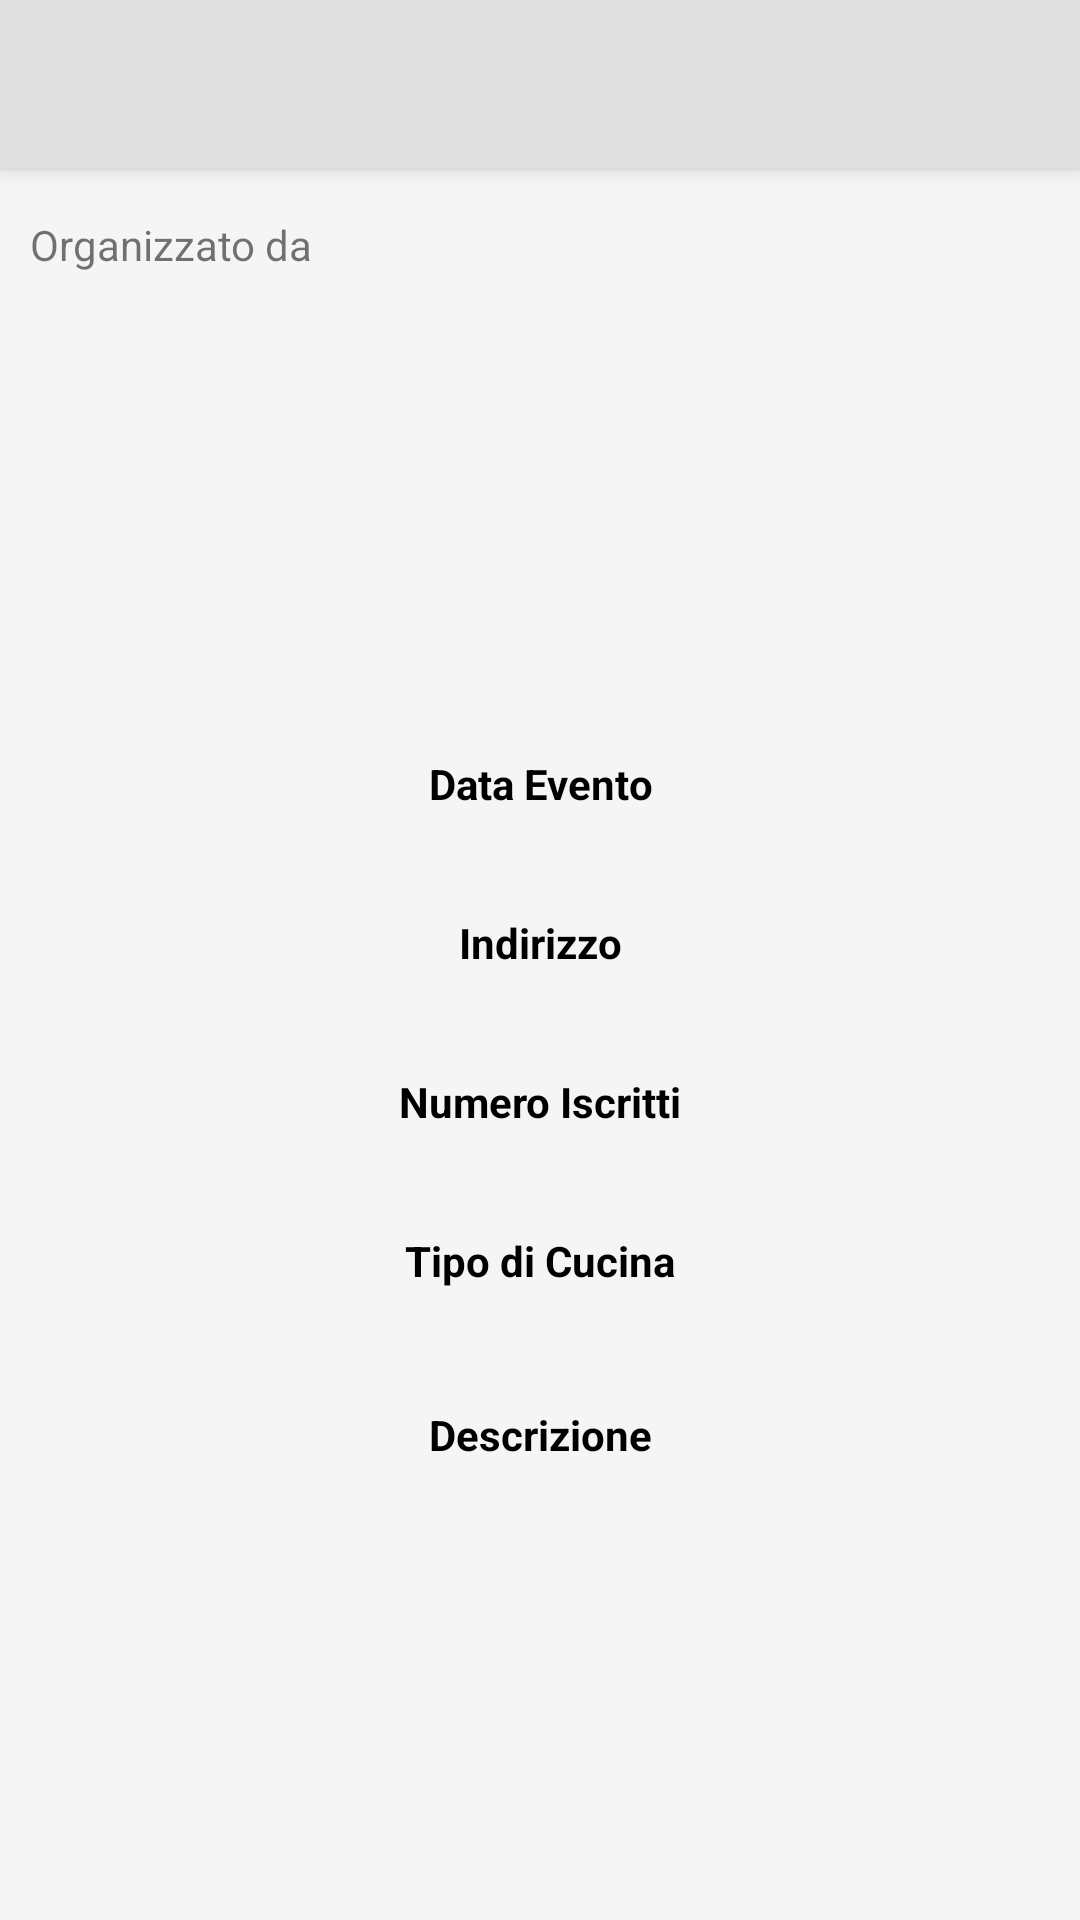

Produce the Android XML layout that renders to this screen, including the resource entries it uses.
<!-- AndroidManifest.xml: application theme AppTheme -->
<!-- res/layout/activity_show_event.xml -->
<android.support.constraint.ConstraintLayout
    xmlns:android="http://schemas.android.com/apk/res/android"
    xmlns:app="http://schemas.android.com/apk/res-auto"
    xmlns:tools="http://schemas.android.com/tools"
    android:layout_width="match_parent"
    android:layout_height="match_parent"
    android:background="#F5F5F5">

    <android.support.v7.widget.Toolbar
        android:id="@+id/my_toolbar"
        android:layout_width="match_parent"
        android:layout_height="?attr/actionBarSize"
        android:background="?attr/colorPrimary"
        android:elevation="4dp"
        android:theme="@style/AppTheme.AppBarOverlay"
        app:popupTheme="@style/AppTheme.PopupOverlay"/>

    <ScrollView
        android:layout_marginTop="60dp"
        android:layout_width="match_parent"
        android:layout_height="match_parent">

        <LinearLayout
            android:id="@+id/showEventBody"
            android:layout_width="match_parent"
            android:layout_height="wrap_content"
            android:orientation="vertical"
            app:layout_constraintBottom_toBottomOf="parent"
            app:layout_constraintEnd_toEndOf="parent"
            app:layout_constraintHorizontal_bias="0.5"
            app:layout_constraintStart_toStartOf="parent"
            app:layout_constraintTop_toTopOf="parent">

            <LinearLayout
                android:layout_width="match_parent"
                android:layout_height="wrap_content"
                android:orientation="vertical"
                android:background="@drawable/profile_backgournd"
                android:elevation="2dp"
                android:layout_margin="10dp"
                >

                <LinearLayout
                    android:layout_width="match_parent"
                    android:layout_height="wrap_content"
                    android:orientation="horizontal">

                    <TextView
                        android:layout_width="wrap_content"
                        android:layout_height="wrap_content"
                        android:text="Organizzato da "/>

                    <ImageView
                        android:layout_width="20dp"
                        android:layout_height="20dp"
                        android:id="@+id/userPhoto"
                        android:layout_marginLeft="10dp"/>

                    <TextView
                        android:layout_width="match_parent"
                        android:layout_height="wrap_content"
                        android:id="@+id/userOrg"
                        android:textStyle="bold"
                        android:textSize="16dp"/>

                </LinearLayout>


                <TextView
                    android:id="@+id/TitoloId"
                    android:layout_width="match_parent"
                    android:layout_height="wrap_content"
                    android:ems="10"
                    android:inputType="textPersonName"
                    android:layout_marginTop="10dp"
                    android:gravity="right"
                    android:textSize="20dp"
                    android:textStyle="bold"
                    android:textColor="@color/textToolbar"
                    android:textAlignment="center"/>

                <HorizontalScrollView
                    android:id="@+id/scroll_slideshow"
                    android:layout_width="match_parent"
                    android:layout_height="100dp"
                    android:layout_alignParentBottom="true"
                    android:layout_marginBottom="13dp"
                    android:layout_toEndOf="@+id/TitoloId">

                    <LinearLayout
                        android:id="@+id/SlideshowId"
                        android:layout_width="match_parent"
                        android:layout_height="match_parent"
                        android:orientation="horizontal">

                    </LinearLayout>
                </HorizontalScrollView>


                <TextView
                    android:id="@+id/DataLabel"
                    android:layout_width="match_parent"
                    android:layout_height="wrap_content"
                    android:text="Data Evento"
                    android:textAlignment="center"
                    android:textColor="#000"
                    android:textStyle="bold"
                    android:layout_marginTop="10dp"
                    />

                <TextView
                    android:id="@+id/DataId"
                    android:layout_width="match_parent"
                    android:layout_height="wrap_content"
                    android:ems="10"
                    android:textAlignment="center"
                    />

                <TextView
                    android:id="@+id/AddressLabel"
                    android:layout_width="match_parent"
                    android:layout_height="wrap_content"
                    android:text="Indirizzo"
                    android:textAlignment="center"
                    android:textColor="#000"
                    android:textStyle="bold"
                    android:layout_marginTop="15dp"
                    />

                <LinearLayout
                    android:layout_width="match_parent"
                    android:layout_height="wrap_content"
                    android:orientation="horizontal">

                    <TextView
                        android:id="@+id/AddressId"
                        android:layout_width="match_parent"
                        android:layout_height="wrap_content"
                        android:layout_weight="1"
                        android:ems="10"
                        android:textAlignment="center" />

                    <ImageView
                        android:id="@+id/map"
                        android:layout_width="117dp"
                        android:layout_height="match_parent"
                        android:layout_weight="1"
                        android:src="@drawable/ic_map" />

                </LinearLayout>

                <TextView
                    android:id="@+id/IscrittiLabel"
                    android:layout_width="match_parent"
                    android:layout_height="wrap_content"
                    android:text="Numero Iscritti"
                    android:textAlignment="center"
                    android:textColor="#000"
                    android:textStyle="bold"
                    android:layout_marginTop="15dp"
                    />

                <TextView
                    android:id="@+id/IscrittiId"
                    android:layout_width="match_parent"
                    android:layout_height="wrap_content"
                    android:ems="10"
                    android:textAlignment="center"
                    />

                <TextView
                    android:id="@+id/CucinaLabel"
                    android:layout_width="match_parent"
                    android:layout_height="wrap_content"
                    android:text="Tipo di Cucina"
                    android:textAlignment="center"
                    android:textColor="#000"
                    android:textStyle="bold"
                    android:layout_marginTop="15dp"
                    />

                <TextView
                    android:id="@+id/CucinaId"
                    android:layout_width="match_parent"
                    android:layout_height="wrap_content"
                    android:ems="10"
                    android:textAlignment="center"
                    />

            </LinearLayout>



            <LinearLayout
                android:layout_width="match_parent"
                android:layout_height="wrap_content"
                android:orientation="vertical"
                android:layout_marginTop="20dp"
                android:background="@drawable/profile_backgournd"
                android:elevation="2dp"
                android:layout_margin="10dp">

                <TextView
                    android:id="@+id/InfoLabel"
                    android:layout_width="match_parent"
                    android:layout_height="wrap_content"
                    android:text="Descrizione"
                    android:textAlignment="center"
                    android:textColor="#000"
                    android:textStyle="bold"
                    />

                <LinearLayout
                    android:layout_width="match_parent"
                    android:layout_height="wrap_content"
                    android:fillViewport="true">

                    <TextView
                        android:id="@+id/InfoId"
                        android:layout_width="match_parent"
                        android:layout_height="wrap_content"
                        android:textColor="#000"
                        android:textSize="16dp" />
                </LinearLayout>

            </LinearLayout>


        </LinearLayout>
    </ScrollView>

</android.support.constraint.ConstraintLayout>
<!-- resources referenced by this layout -->
<resources>
  <color name="textToolbar">#005073</color>
  <style name="AppTheme.AppBarOverlay" parent="ThemeOverlay.AppCompat.Dark.ActionBar">
          <item name="android:textColorPrimary">@color/textToolbar</item>
          <item name="android:textColorSecondary">@color/textToolbar</item>
      </style>
  <style name="AppTheme.PopupOverlay" parent="ThemeOverlay.AppCompat.Light">
          <item name="android:textColorPrimary">@color/textToolbar</item>
      </style>
  <style name="AppTheme" parent="Theme.AppCompat.Light.DarkActionBar">
          
          <item name="colorPrimary">@color/colorPrimary</item>
          <item name="colorPrimaryDark">@color/colorPrimaryDark</item>
          <item name="colorAccent">@color/colorAccent</item>
          <item name="android:textColorPrimary">@color/textToolbar</item>
      </style>
  <color name="colorPrimary">#E0E0E0</color>
  <color name="colorPrimaryDark">#303F9F</color>
  <color name="colorAccent">#7fa7b9</color>
</resources>
